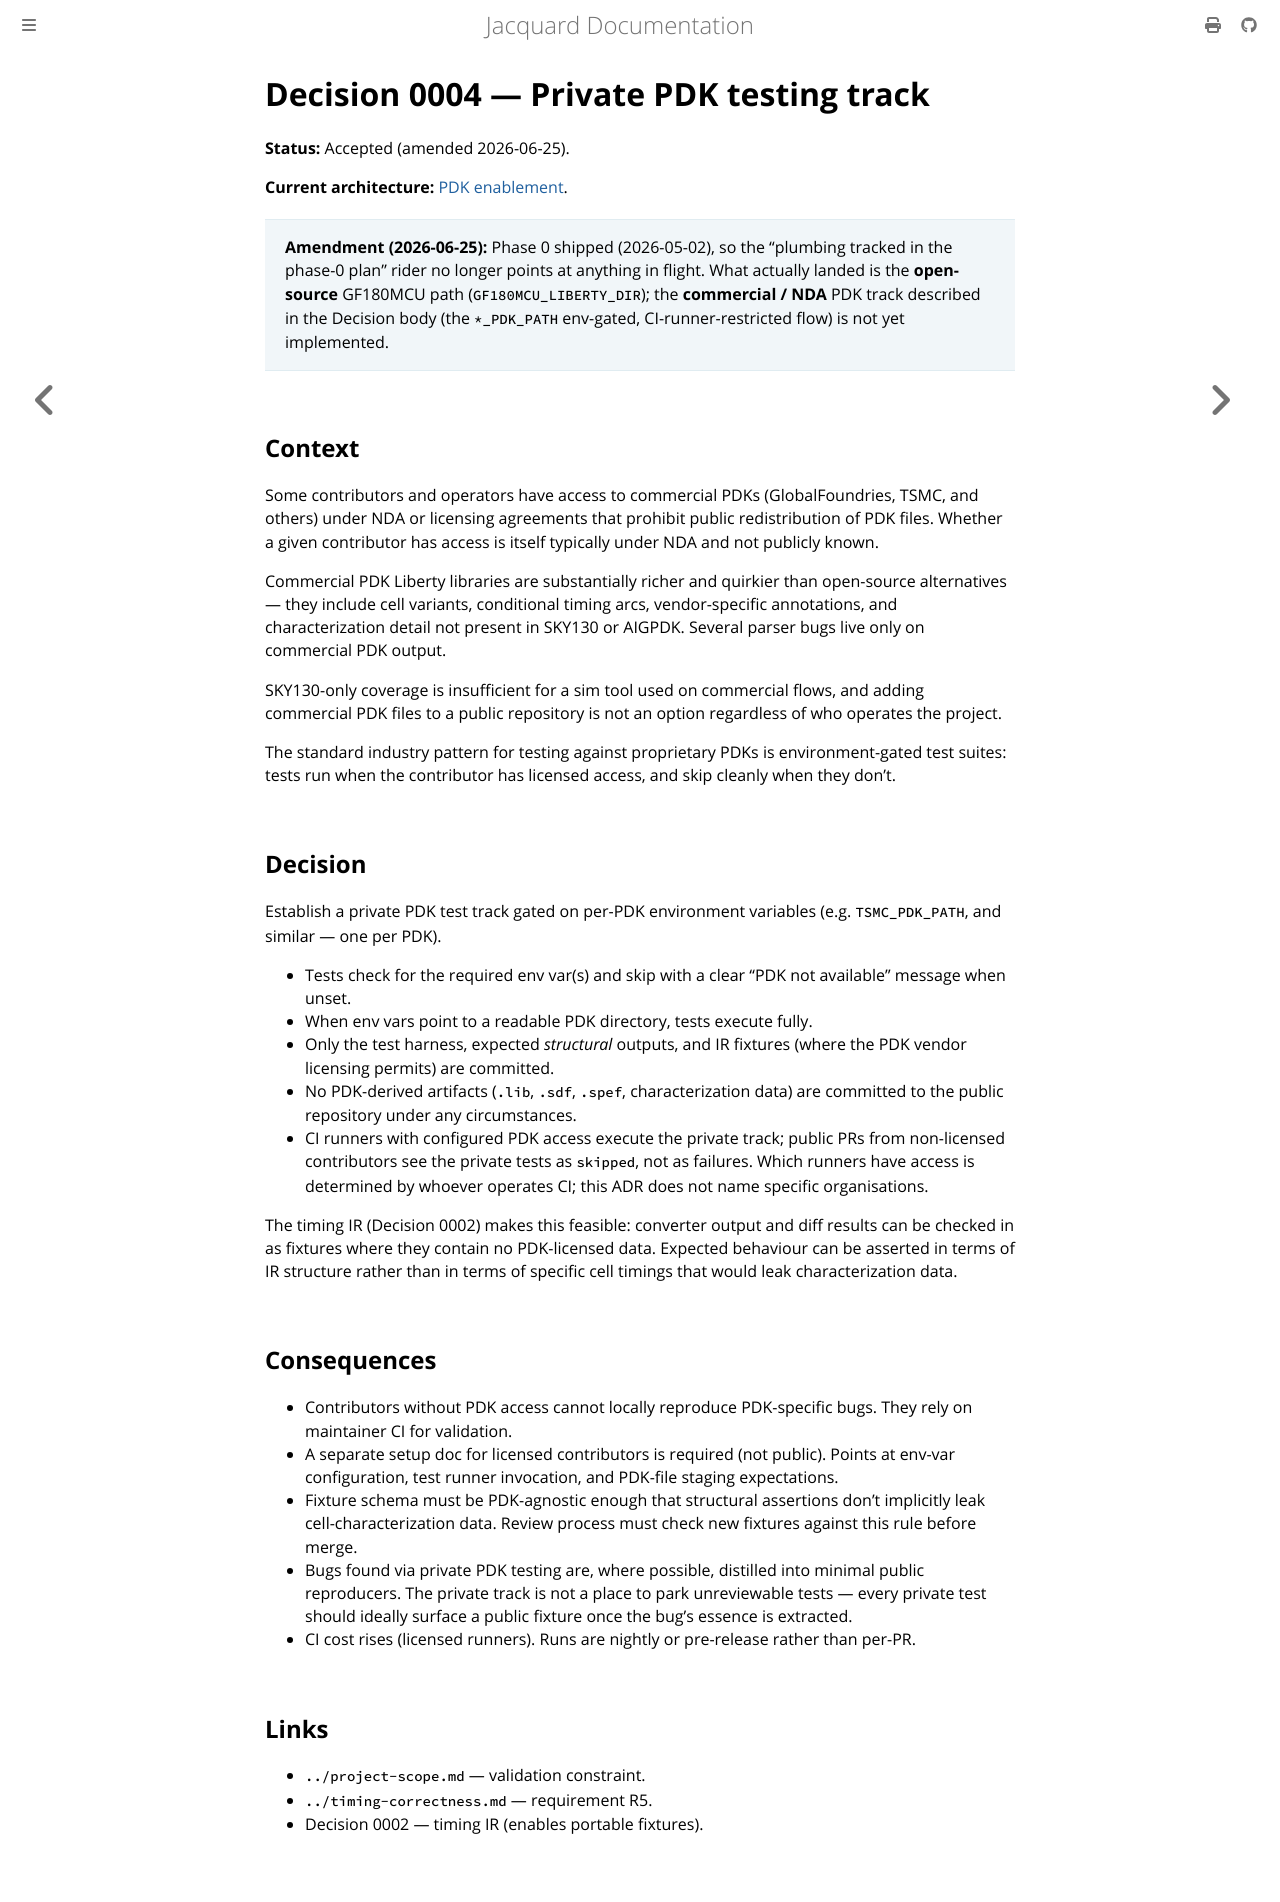

repository: gpu-eda/Jacquard · page: architecture/decisions/0004-private-pdk-testing.html · generator: mdbook

# Decision 0004 — Private PDK testing track

**Status:** Accepted (amended 2026-06-25).

**Current architecture:** [PDK enablement](../pdk-enablement.md).

> **Amendment (2026-06-25):** Phase 0 shipped (2026-05-02), so the
> "plumbing tracked in the phase-0 plan" rider no longer points at anything
> in flight. What actually landed is the **open-source** GF180MCU path
> (`GF180MCU_LIBERTY_DIR`); the **commercial / NDA** PDK track described in
> the Decision body (the `*_PDK_PATH` env-gated, CI-runner-restricted flow)
> is not yet implemented.

## Context

Some contributors and operators have access to commercial PDKs (GlobalFoundries, TSMC, and others) under NDA or licensing agreements that prohibit public redistribution of PDK files. Whether a given contributor has access is itself typically under NDA and not publicly known.

Commercial PDK Liberty libraries are substantially richer and quirkier than open-source alternatives — they include cell variants, conditional timing arcs, vendor-specific annotations, and characterization detail not present in SKY130 or AIGPDK. Several parser bugs live only on commercial PDK output.

SKY130-only coverage is insufficient for a sim tool used on commercial flows, and adding commercial PDK files to a public repository is not an option regardless of who operates the project.

The standard industry pattern for testing against proprietary PDKs is environment-gated test suites: tests run when the contributor has licensed access, and skip cleanly when they don't.

## Decision

Establish a private PDK test track gated on per-PDK environment variables (e.g. `TSMC_PDK_PATH`, and similar — one per PDK).

- Tests check for the required env var(s) and skip with a clear "PDK not available" message when unset.
- When env vars point to a readable PDK directory, tests execute fully.
- Only the test harness, expected *structural* outputs, and IR fixtures (where the PDK vendor licensing permits) are committed.
- No PDK-derived artifacts (`.lib`, `.sdf`, `.spef`, characterization data) are committed to the public repository under any circumstances.
- CI runners with configured PDK access execute the private track; public PRs from non-licensed contributors see the private tests as `skipped`, not as failures. Which runners have access is determined by whoever operates CI; this ADR does not name specific organisations.

The timing IR (Decision 0002) makes this feasible: converter output and diff results can be checked in as fixtures where they contain no PDK-licensed data. Expected behaviour can be asserted in terms of IR structure rather than in terms of specific cell timings that would leak characterization data.

## Consequences

- Contributors without PDK access cannot locally reproduce PDK-specific bugs. They rely on maintainer CI for validation.
- A separate setup doc for licensed contributors is required (not public). Points at env-var configuration, test runner invocation, and PDK-file staging expectations.
- Fixture schema must be PDK-agnostic enough that structural assertions don't implicitly leak cell-characterization data. Review process must check new fixtures against this rule before merge.
- Bugs found via private PDK testing are, where possible, distilled into minimal public reproducers. The private track is not a place to park unreviewable tests — every private test should ideally surface a public fixture once the bug's essence is extracted.
- CI cost rises (licensed runners). Runs are nightly or pre-release rather than per-PR.

## Links

- `../project-scope.md` — validation constraint.
- `../timing-correctness.md` — requirement R5.
- Decision 0002 — timing IR (enables portable fixtures).
